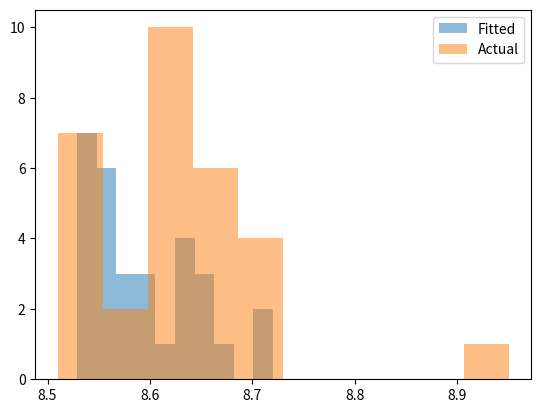

Write Python code to recreate this figure.
import scipy
import scipy.stats
import matplotlib
import matplotlib.pyplot as plt

class Distribution(object):
    
    def __init__(self,dist_names_list = []):
        self.dist_names = ['norm','lognorm','expon']
        self.dist_results = []
        self.params = {}
        
        self.DistributionName = ""
        self.PValue = 0
        self.Param = None
        
        self.isFitted = False
        
        
    def Fit(self, y):
        self.dist_results = []
        self.params = {}
        for dist_name in self.dist_names:
            dist = getattr(scipy.stats, dist_name)
            param = dist.fit(y)
            
            self.params[dist_name] = param
            #Applying the Kolmogorov-Smirnov test
            D, p = scipy.stats.kstest(y, dist_name, args=param);
            self.dist_results.append((dist_name,p))
        #select the best fitted distribution
        sel_dist,p = (max(self.dist_results,key=lambda item:item[1]))
        #store the name of the best fit and its p value
        self.DistributionName = sel_dist
        self.PValue = p
        
        self.isFitted = True
        return self.DistributionName,self.PValue
    
    def Random(self, n = 1):
        if self.isFitted:
            dist_name = self.DistributionName
            param = self.params[dist_name]
            #initiate the scipy distribution
            dist = getattr(scipy.stats, dist_name)
            return dist.rvs(*param[:-2], loc=param[-2], scale=param[-1], size=n)
        else:
            raise ValueError('Must first run the Fit method.')
            
    def Plot(self,y):
        x = self.Random(n=len(y))
        plt.hist(x, alpha=0.5, label='Fitted')
        plt.hist(y, alpha=0.5, label='Actual')
        plt.legend(loc='upper right')
        plt.savefig("distrib.pdf")


from scipy.stats import expon

data = [8.64, 8.62, 8.61, 8.65, 8.55, 8.51, 8.6, 8.71, 8.63, 8.66, 8.64, 8.69, 8.59, 8.54, 8.54, 8.57, 8.55, 8.63, 8.71, 8.62, 8.71, 8.65, 8.68, 8.95, 8.62, 8.61, 8.68, 8.54, 8.55, 8.65]
dst = Distribution()
f = open("Kolmogorov_Smirnov_test.txt", "a")
print(dst.Fit(data))
f.write(str(dst.Fit(data)))
dst.Plot(data)
f.close()
